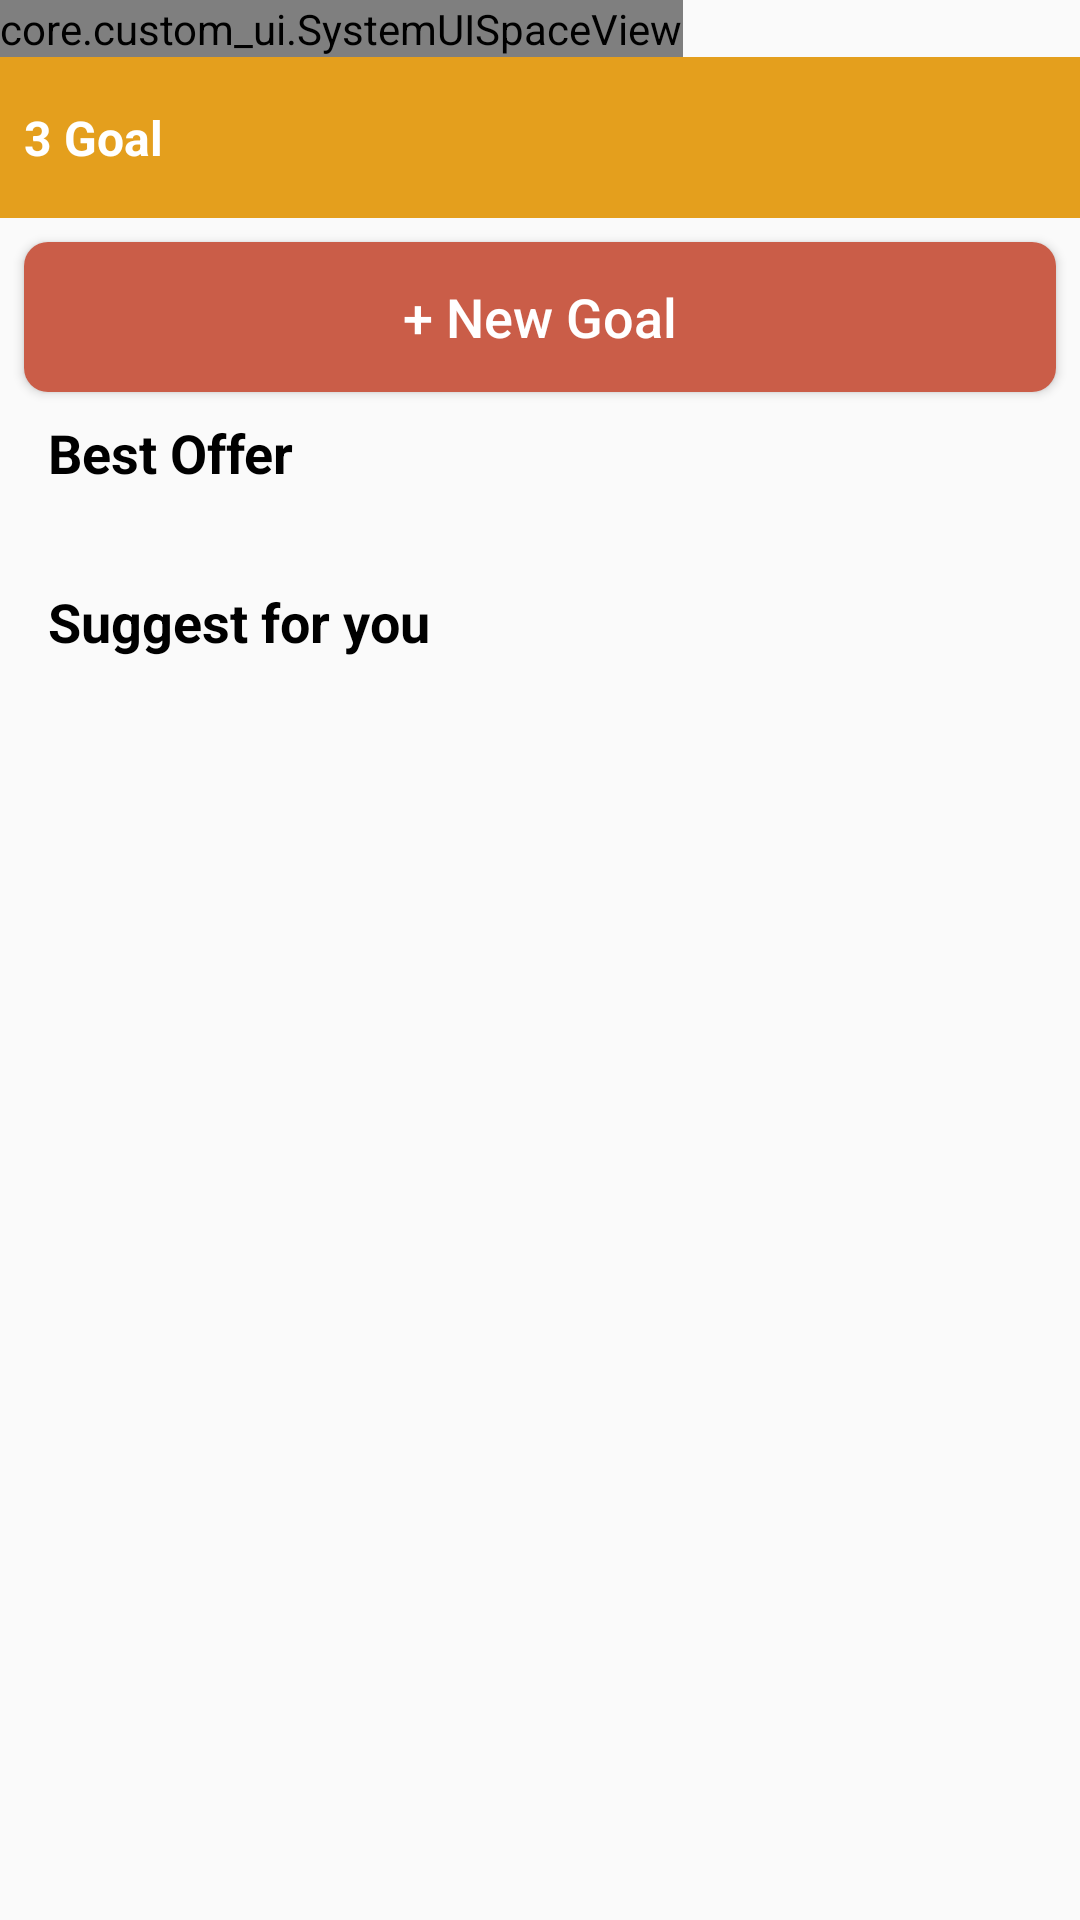

Produce the Android XML layout that renders to this screen, including the resource entries it uses.
<!-- AndroidManifest.xml: application theme AppTheme -->
<!-- res/layout/fragment_menu_one.xml -->
<?xml version="1.0" encoding="utf-8"?>
<FrameLayout xmlns:android="http://schemas.android.com/apk/res/android"
    android:layout_width="match_parent"
    android:layout_height="match_parent"
    xmlns:app="http://schemas.android.com/apk/res-auto"
    xmlns:tools="http://schemas.android.com/tools">

    <LinearLayout
        android:layout_width="match_parent"
        android:layout_height="match_parent"
        android:orientation="vertical">

        <core.custom_ui.SystemUISpaceView
            android:layout_width="wrap_content"
            android:layout_height="wrap_content"
            app:systemUI="top"
            app:isConsumeInsets="true"/>

        <LinearLayout
            android:layout_width="match_parent"
            android:layout_height="wrap_content"
            android:background="@color/bgYellow"
            android:orientation="vertical">

            <androidx.recyclerview.widget.RecyclerView
                android:id="@+id/rvListGoal"
                android:layout_marginTop="@dimen/app_margin"
                android:layout_width="match_parent"
                android:layout_height="wrap_content"/>

            <LinearLayout
                android:layout_width="match_parent"
                android:layout_height="wrap_content"
                android:paddingStart="@dimen/app_margin_8"
                android:paddingEnd="@dimen/app_margin_8"
                android:layout_marginBottom="@dimen/app_margin"
                android:orientation="horizontal">

                <TextView
                    android:id="@+id/tvAllGoal"
                    android:layout_width="wrap_content"
                    android:layout_height="wrap_content"
                    android:layout_gravity="start|bottom"
                    android:textColor="@color/white"
                    android:gravity="bottom"
                    style="@style/appTextDef"
                    android:textStyle="bold"
                    android:text="3 Goal"
                    tools:text="tvAllGoal"/>

                <TextView
                    android:id="@+id/tvPriceGoal"
                    android:layout_width="0dp"
                    android:layout_height="wrap_content"
                    android:layout_weight="1"
                    android:gravity="end"
                    android:textColor="@color/white"
                    android:textStyle="bold"
                    android:layout_gravity="end|bottom"
                    style="@style/appTextDef"
                    tools:text="tvPriceGoal"/>

            </LinearLayout>

        </LinearLayout>

        <Button
            android:id="@+id/btnNewGoal"
            android:layout_width="match_parent"
            android:layout_height="50dp"
            android:layout_margin="@dimen/app_margin_8"
            android:text="@string/btn_new_goal"
            android:textColor="@color/white"
            android:textSize="@dimen/app_text_title"
            android:textAllCaps="false"
            android:background="@drawable/shape_button_new_goal">

        </Button>

        <androidx.core.widget.NestedScrollView
            android:layout_width="match_parent"
            android:layout_height="match_parent"
            android:fillViewport="true">

            <LinearLayout
                android:layout_width="match_parent"
                android:layout_height="wrap_content"
                android:orientation="vertical">

                <TextView
                    android:layout_width="wrap_content"
                    android:layout_height="wrap_content"
                    android:text="@string/menu_one_label_title_offer"
                    android:layout_marginStart="@dimen/app_margin"
                    style="@style/appTextTitle"/>





                    <androidx.recyclerview.widget.RecyclerView
                        android:id="@+id/rvListOffer"
                        app:layoutManager="androidx.recyclerview.widget.LinearLayoutManager"
                        android:orientation="horizontal"
                        android:layout_width="match_parent"
                        android:layout_height="wrap_content"
                        android:layout_marginTop="@dimen/app_margin"/>



                <TextView
                    android:layout_width="wrap_content"
                    android:layout_height="wrap_content"
                    android:layout_marginTop="@dimen/app_margin"
                    android:text="@string/menu_one_label_title_suggest"
                    android:layout_marginStart="@dimen/app_margin"
                    style="@style/appTextTitle"/>





                    <androidx.recyclerview.widget.RecyclerView
                        android:id="@+id/rvListSuggest"
                        app:layoutManager="androidx.recyclerview.widget.LinearLayoutManager"
                        android:orientation="horizontal"
                        android:layout_width="match_parent"
                        android:layout_height="wrap_content"
                        android:layout_marginTop="@dimen/app_margin"
                        android:layout_marginBottom="@dimen/app_margin"/>



            </LinearLayout>

        </androidx.core.widget.NestedScrollView>

    </LinearLayout>

</FrameLayout>
<!-- resources referenced by this layout -->
<resources>
  <color name="bgYellow">#E49F1D</color>
  <color name="white">#FFFFFF</color>
  <dimen name="app_margin">16dp</dimen>
  <dimen name="app_margin_8">8dp</dimen>
  <dimen name="app_text_title">18sp</dimen>
  <!-- drawable shape_button_new_goal (drawable) -->
  <?xml version="1.0" encoding="utf-8"?>
  <shape xmlns:android="http://schemas.android.com/apk/res/android"
      android:shape="rectangle">
  
      <solid android:color="@color/colorButtonNewGoal" />
  
      <corners
          android:radius="8dp"/>
  
  </shape>
  <string name="btn_new_goal">+ New Goal</string>
  <string name="menu_one_label_title_offer">Best Offer</string>
  <string name="menu_one_label_title_suggest">Suggest for you</string>
  <style name="appTextDef" parent="appTextDefault">
          <item name="android:textSize">@dimen/app_text_def</item>
      </style>
  <style name="appTextTitle" parent="appTextDefault">
          <item name="android:textSize">@dimen/app_text_title</item>
          <item name="android:textStyle">bold</item>
      </style>
  <style name="AppTheme" parent="Theme.AppCompat.Light.NoActionBar">
          
          <item name="colorPrimary">@color/colorPrimary</item>
          <item name="colorPrimaryDark">@color/colorPrimaryDark</item>
          <item name="colorAccent">@color/colorAccent</item>
      </style>
  <color name="colorButtonNewGoal">#CA5D48</color>
  <style name="appTextDefault">
          <item name="android:textColor">@color/black</item>
          <item name="android:freezesText">true</item>
          <item name="android:layout_width">wrap_content</item>
          <item name="android:layout_height">wrap_content</item>
      </style>
  <dimen name="app_text_def">16sp</dimen>
  <color name="colorPrimary">#6200EE</color>
  <color name="colorPrimaryDark">#3700B3</color>
  <color name="colorAccent">#03DAC5</color>
  <color name="black">#000000</color>
</resources>
